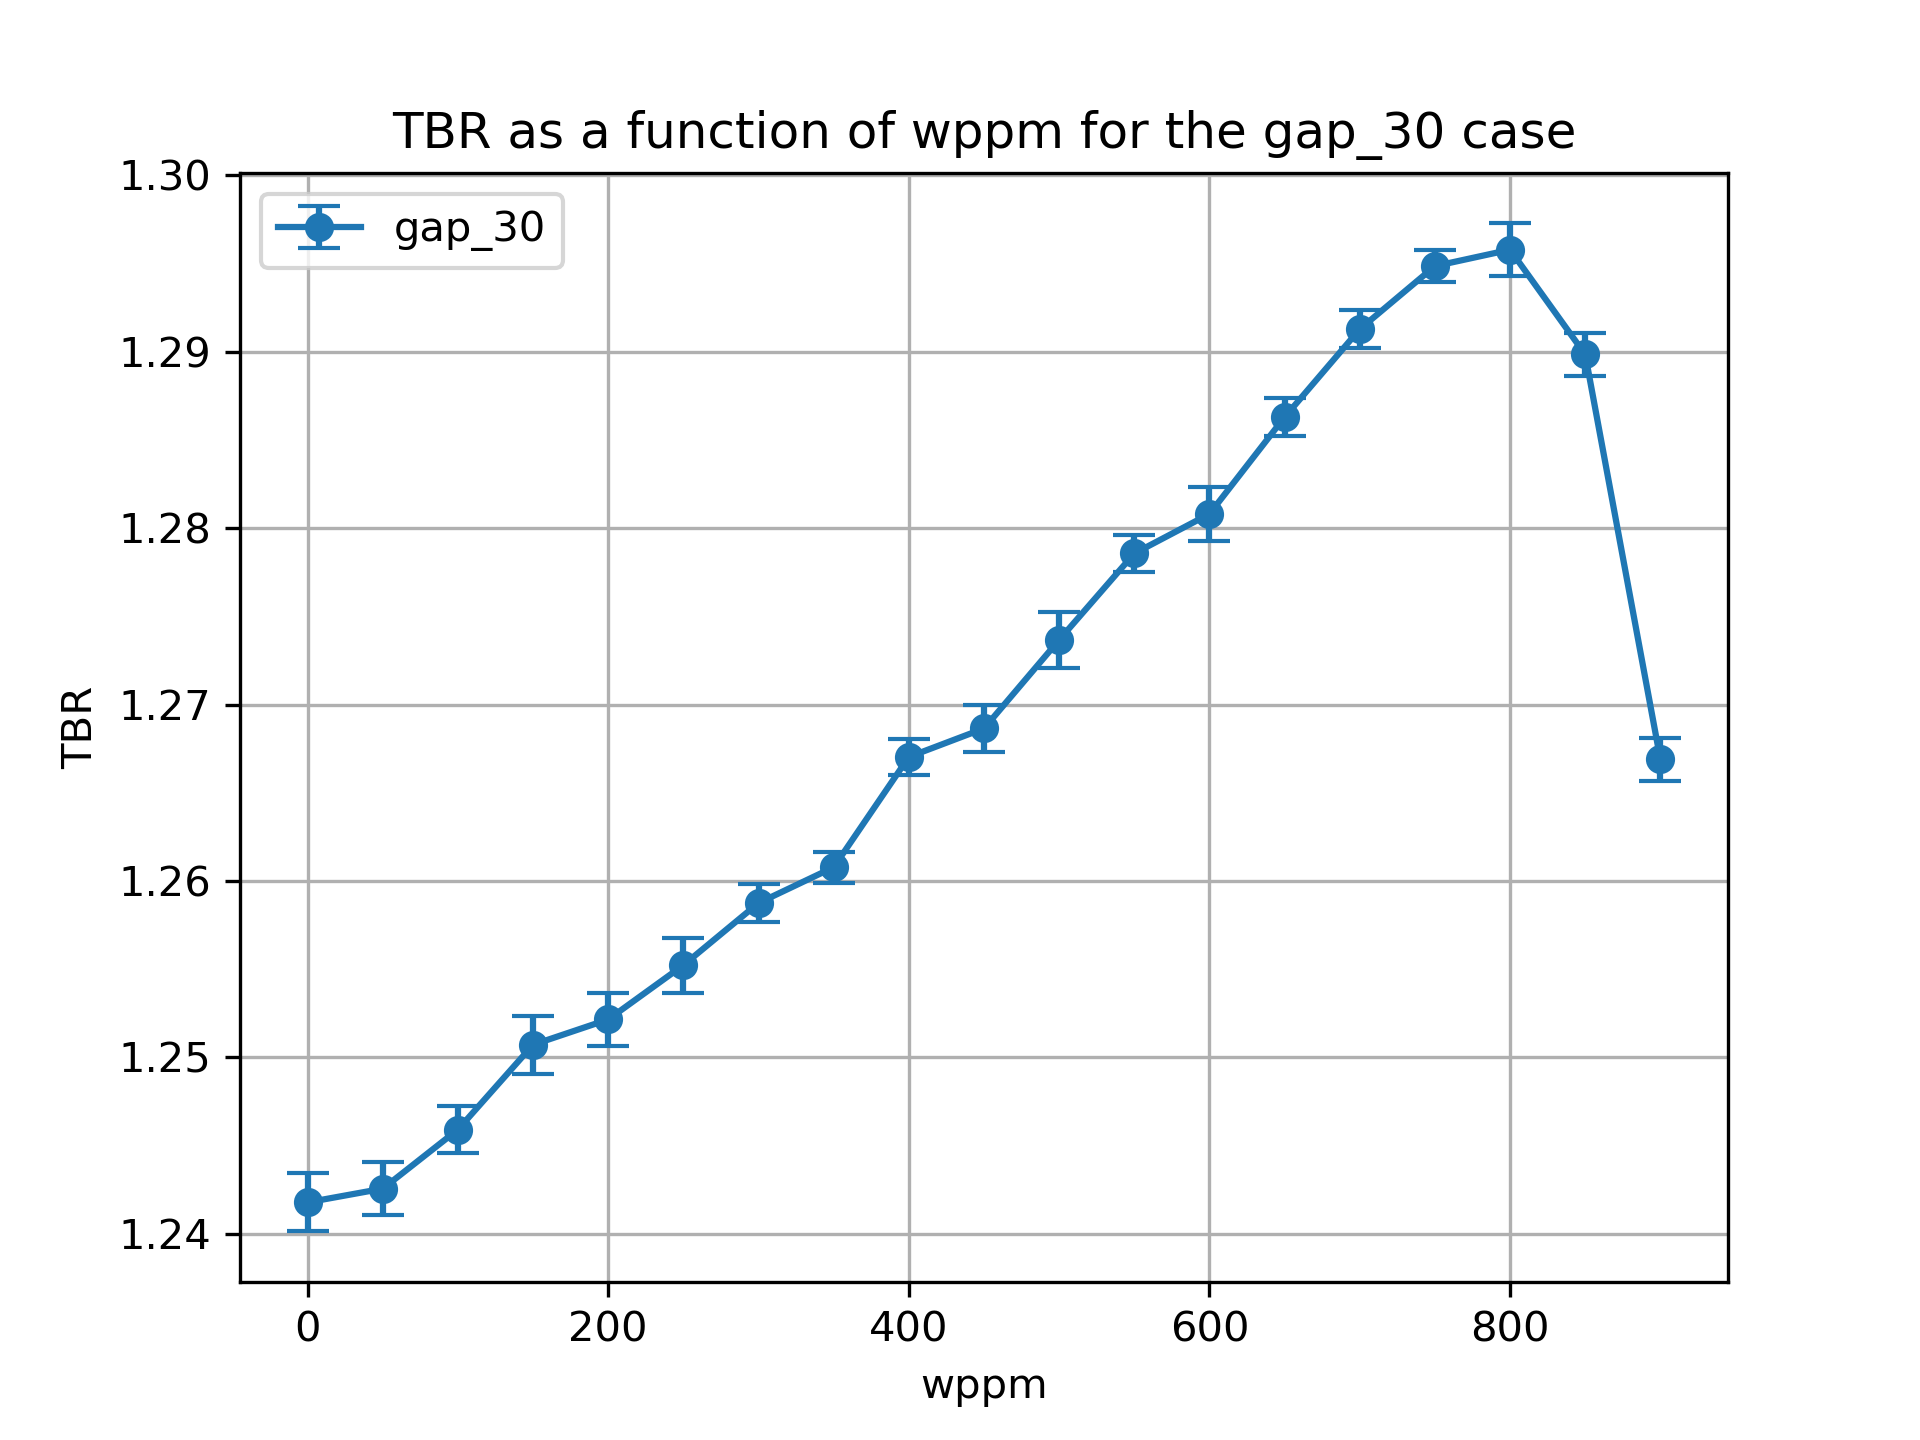

Source data for this figure (header and first rows):
cell, nuclide, score, mean, std. dev., wppm
6, Li6, (n,Xt), 0.09071, 0.000149, 0.0
6, Li7, (n,Xt), 0.01892, 2.5367281642487923e-05, 0.0
10, Li6, (n,Xt), 0.882, 0.001448, 0.0
10, Li7, (n,Xt), 0.0624, 7.782667584572057e-05, 0.0
13, Li6, (n,Xt), 0.183, 0.0007423, 0.0
13, Li7, (n,Xt), 0.004769, 2.3949839987779915e-05, 0.0
20, Li6, (n,Xt), 0.09061, 0.0001239, 50.0
20, Li7, (n,Xt), 0.01872, 2.6345842497307327e-05, 50.0
23, Li6, (n,Xt), 0.8827, 0.001349, 50.0
23, Li7, (n,Xt), 0.06142, 8.547617848464179e-05, 50.0
26, Li6, (n,Xt), 0.1844, 0.0006678, 50.0
26, Li7, (n,Xt), 0.004655, 3.137950101126867e-05, 50.0
39, Li7, (n,Xt), 0.004543, 2.8560383268415893e-05, 100.0
39, Li6, (n,Xt), 0.1861, 0.0008824, 100.0
36, Li7, (n,Xt), 0.06046, 0.0001006, 100.0
33, Li6, (n,Xt), 0.09061, 0.0002083, 100.0
33, Li7, (n,Xt), 0.0185, 2.659748277295272e-05, 100.0
36, Li6, (n,Xt), 0.8857, 0.001003, 100.0
46, Li6, (n,Xt), 0.09033, 0.0002209, 150.0
46, Li7, (n,Xt), 0.01828, 2.7069463332026308e-05, 150.0
49, Li6, (n,Xt), 0.8894, 0.001437, 150.0
49, Li7, (n,Xt), 0.05938, 0.0001016, 150.0
52, Li6, (n,Xt), 0.1889, 0.0007539, 150.0
52, Li7, (n,Xt), 0.004447, 2.9570012483135504e-05, 150.0
65, Li7, (n,Xt), 0.004302, 3.780019374085556e-05, 200.0
62, Li7, (n,Xt), 0.05815, 9.946974456764377e-05, 200.0
65, Li6, (n,Xt), 0.1912, 0.0003846, 200.0
59, Li7, (n,Xt), 0.01802, 2.4258639639631687e-05, 200.0
62, Li6, (n,Xt), 0.8905, 0.001423, 200.0
59, Li6, (n,Xt), 0.08997, 0.0001929, 200.0
72, Li6, (n,Xt), 0.09014, 0.0001484, 250.0
72, Li7, (n,Xt), 0.01775, 2.3938677168715392e-05, 250.0
75, Li6, (n,Xt), 0.8934, 0.001465, 250.0
75, Li7, (n,Xt), 0.05687, 0.0001196, 250.0
78, Li6, (n,Xt), 0.1929, 0.0005156, 250.0
78, Li7, (n,Xt), 0.004171, 3.594250381933348e-05, 250.0
91, Li6, (n,Xt), 0.1962, 0.0006545, 300.0
88, Li7, (n,Xt), 0.05547, 0.0001151, 300.0
91, Li7, (n,Xt), 0.003995, 3.328495722721897e-05, 300.0
85, Li7, (n,Xt), 0.01743, 2.062780482391425e-05, 300.0
85, Li6, (n,Xt), 0.08969, 9.392001925224662e-05, 300.0
88, Li6, (n,Xt), 0.896, 0.0008751, 300.0
104, Li6, (n,Xt), 0.1995, 0.0004367, 350.0
101, Li7, (n,Xt), 0.05395, 0.0001046, 350.0
104, Li7, (n,Xt), 0.003811, 2.650304257561224e-05, 350.0
98, Li7, (n,Xt), 0.01709, 2.00109433880598e-05, 350.0
98, Li6, (n,Xt), 0.08916, 0.0001516, 350.0
101, Li6, (n,Xt), 0.8973, 0.0007337, 350.0
111, Li6, (n,Xt), 0.08898, 0.0001462, 400.0
111, Li7, (n,Xt), 0.0167, 1.7862510205837268e-05, 400.0
114, Li6, (n,Xt), 0.9029, 0.0006147, 400.0
114, Li7, (n,Xt), 0.05221, 9.48154975111532e-05, 400.0
117, Li6, (n,Xt), 0.2026, 0.0007688, 400.0
117, Li7, (n,Xt), 0.003635, 2.00930701646844e-05, 400.0
130, Li6, (n,Xt), 0.2059, 0.0005791, 450.0
130, Li7, (n,Xt), 0.003432, 2.431133351678136e-05, 450.0
127, Li7, (n,Xt), 0.05033, 9.935976893040728e-05, 450.0
127, Li6, (n,Xt), 0.9044, 0.001168, 450.0
124, Li7, (n,Xt), 0.01627, 1.7506799776403092e-05, 450.0
124, Li6, (n,Xt), 0.08828, 0.0002015, 450.0
... 54 more rows
